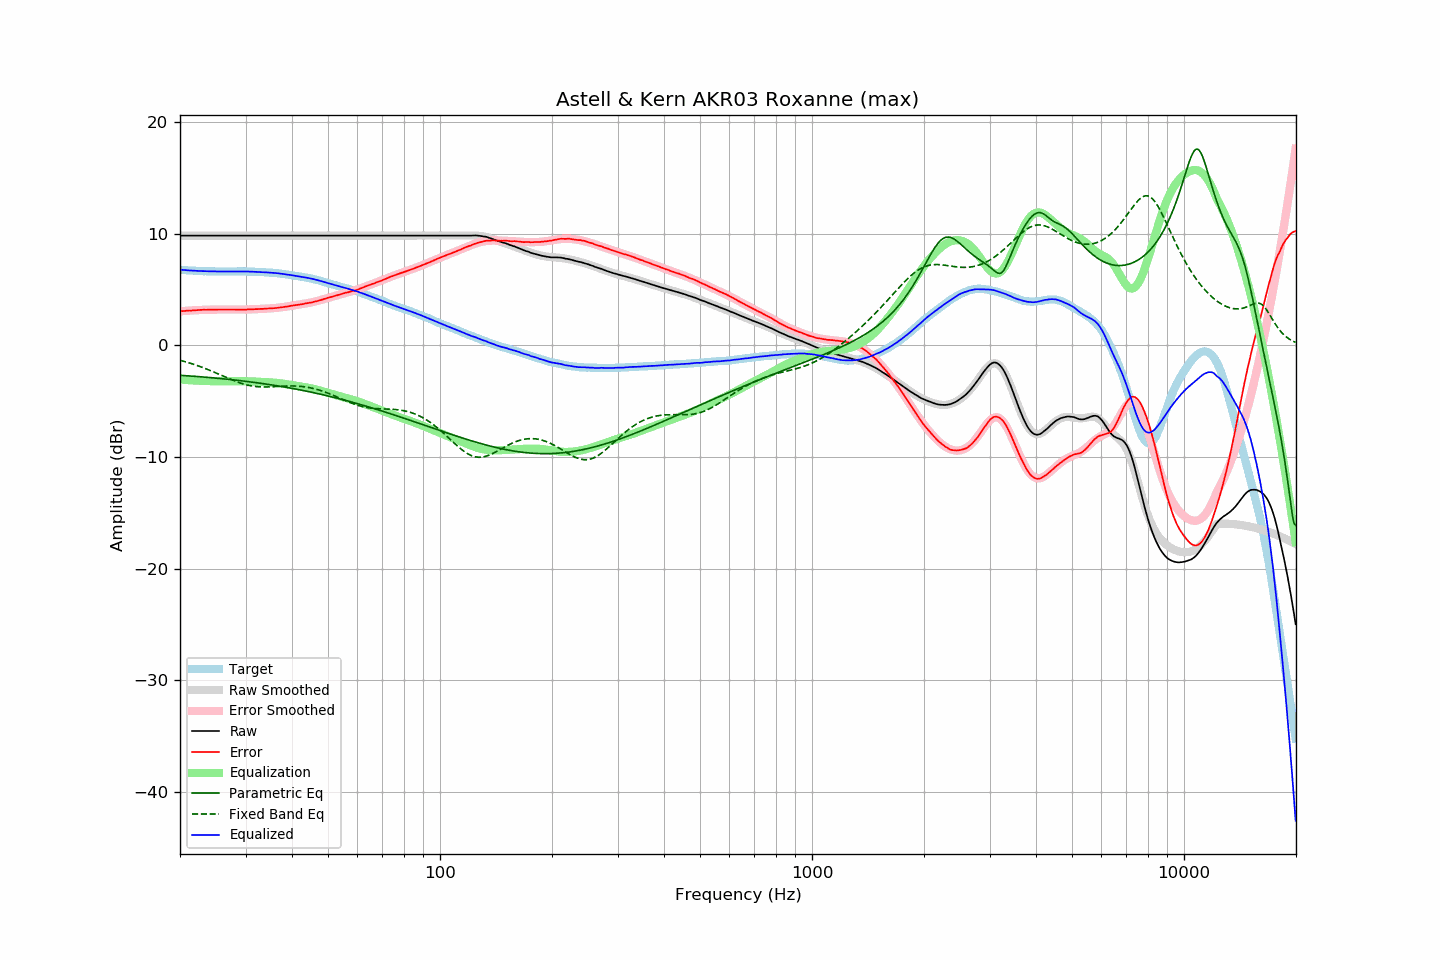

Values plotted in this chart, from the file beside it:
frequency, raw, error, smoothed, error_smoothed, equalization, parametric_eq, fixed_band_eq, equalized_raw, equalized_smoothed, target
20.00, 9.83, 3.05, 9.83, 3.05, -3.05, -2.68, -1.33, 6.78, 6.78, 6.78
20.20, 9.83, 3.06, 9.83, 3.06, -3.06, -2.69, -1.37, 6.77, 6.77, 6.77
20.40, 9.83, 3.07, 9.83, 3.07, -3.07, -2.70, -1.41, 6.75, 6.75, 6.76
20.61, 9.83, 3.08, 9.83, 3.09, -3.09, -2.71, -1.45, 6.74, 6.74, 6.75
20.81, 9.83, 3.10, 9.83, 3.10, -3.10, -2.72, -1.49, 6.73, 6.73, 6.73
21.02, 9.83, 3.11, 9.83, 3.11, -3.11, -2.73, -1.54, 6.72, 6.72, 6.72
21.23, 9.83, 3.12, 9.83, 3.12, -3.12, -2.74, -1.58, 6.71, 6.71, 6.71
21.44, 9.83, 3.11, 9.83, 3.13, -3.13, -2.75, -1.62, 6.70, 6.70, 6.72
21.66, 9.83, 3.13, 9.83, 3.14, -3.14, -2.76, -1.67, 6.69, 6.69, 6.70
21.87, 9.83, 3.13, 9.83, 3.15, -3.15, -2.77, -1.72, 6.68, 6.68, 6.70
22.09, 9.83, 3.15, 9.83, 3.15, -3.15, -2.78, -1.77, 6.68, 6.68, 6.68
22.31, 9.83, 3.16, 9.83, 3.16, -3.16, -2.79, -1.82, 6.67, 6.67, 6.67
22.54, 9.83, 3.17, 9.83, 3.17, -3.17, -2.80, -1.87, 6.66, 6.66, 6.66
22.76, 9.83, 3.17, 9.83, 3.17, -3.17, -2.81, -1.92, 6.66, 6.66, 6.66
22.99, 9.83, 3.18, 9.83, 3.18, -3.18, -2.83, -1.98, 6.65, 6.65, 6.65
23.22, 9.83, 3.19, 9.83, 3.18, -3.18, -2.84, -2.03, 6.65, 6.65, 6.64
23.45, 9.83, 3.18, 9.83, 3.19, -3.19, -2.85, -2.09, 6.64, 6.64, 6.65
23.69, 9.83, 3.19, 9.83, 3.19, -3.19, -2.86, -2.14, 6.64, 6.64, 6.64
23.92, 9.83, 3.20, 9.83, 3.20, -3.20, -2.87, -2.20, 6.63, 6.63, 6.63
24.16, 9.83, 3.19, 9.83, 3.20, -3.20, -2.89, -2.26, 6.63, 6.63, 6.64
24.40, 9.83, 3.19, 9.83, 3.20, -3.20, -2.90, -2.32, 6.63, 6.63, 6.64
24.65, 9.83, 3.20, 9.83, 3.20, -3.20, -2.91, -2.38, 6.63, 6.63, 6.63
24.89, 9.83, 3.20, 9.83, 3.21, -3.21, -2.93, -2.45, 6.62, 6.62, 6.63
25.14, 9.83, 3.21, 9.83, 3.21, -3.21, -2.94, -2.51, 6.62, 6.62, 6.62
25.39, 9.83, 3.21, 9.83, 3.21, -3.21, -2.95, -2.57, 6.62, 6.62, 6.62
25.65, 9.83, 3.21, 9.83, 3.21, -3.21, -2.97, -2.63, 6.62, 6.62, 6.62
25.91, 9.83, 3.21, 9.83, 3.21, -3.21, -2.98, -2.70, 6.62, 6.62, 6.62
26.16, 9.83, 3.20, 9.83, 3.21, -3.21, -3.00, -2.76, 6.62, 6.62, 6.63
26.43, 9.83, 3.21, 9.83, 3.21, -3.21, -3.01, -2.83, 6.62, 6.62, 6.62
26.69, 9.83, 3.21, 9.83, 3.21, -3.21, -3.02, -2.89, 6.62, 6.62, 6.62
26.96, 9.83, 3.21, 9.83, 3.21, -3.21, -3.04, -2.95, 6.62, 6.62, 6.62
27.23, 9.83, 3.21, 9.83, 3.21, -3.21, -3.05, -3.01, 6.62, 6.62, 6.62
27.50, 9.83, 3.21, 9.83, 3.21, -3.21, -3.07, -3.07, 6.62, 6.62, 6.62
27.77, 9.83, 3.20, 9.83, 3.21, -3.21, -3.09, -3.13, 6.62, 6.62, 6.63
28.05, 9.83, 3.21, 9.83, 3.20, -3.20, -3.10, -3.19, 6.62, 6.62, 6.62
28.33, 9.83, 3.20, 9.83, 3.20, -3.20, -3.12, -3.24, 6.63, 6.63, 6.63
28.62, 9.83, 3.20, 9.83, 3.20, -3.20, -3.13, -3.30, 6.63, 6.63, 6.63
28.90, 9.83, 3.19, 9.83, 3.20, -3.20, -3.15, -3.35, 6.63, 6.63, 6.64
29.19, 9.83, 3.19, 9.83, 3.20, -3.20, -3.17, -3.39, 6.63, 6.63, 6.64
29.48, 9.83, 3.20, 9.83, 3.20, -3.20, -3.18, -3.44, 6.62, 6.62, 6.63
29.78, 9.83, 3.20, 9.83, 3.21, -3.21, -3.20, -3.48, 6.62, 6.62, 6.63
30.08, 9.83, 3.20, 9.83, 3.21, -3.21, -3.22, -3.52, 6.62, 6.62, 6.63
30.38, 9.83, 3.22, 9.83, 3.21, -3.21, -3.24, -3.56, 6.62, 6.62, 6.61
30.68, 9.83, 3.22, 9.83, 3.22, -3.22, -3.26, -3.59, 6.61, 6.61, 6.61
30.99, 9.83, 3.22, 9.83, 3.22, -3.22, -3.27, -3.62, 6.61, 6.61, 6.61
31.30, 9.83, 3.22, 9.83, 3.23, -3.23, -3.29, -3.64, 6.60, 6.60, 6.61
31.61, 9.83, 3.23, 9.83, 3.24, -3.24, -3.31, -3.66, 6.59, 6.59, 6.60
31.93, 9.83, 3.25, 9.83, 3.24, -3.24, -3.33, -3.68, 6.59, 6.59, 6.58
32.24, 9.83, 3.24, 9.83, 3.25, -3.25, -3.35, -3.70, 6.58, 6.58, 6.59
32.57, 9.83, 3.26, 9.83, 3.26, -3.26, -3.37, -3.71, 6.57, 6.57, 6.57
32.89, 9.83, 3.26, 9.83, 3.26, -3.26, -3.39, -3.72, 6.57, 6.57, 6.57
33.22, 9.83, 3.27, 9.83, 3.27, -3.27, -3.41, -3.72, 6.56, 6.56, 6.56
33.55, 9.83, 3.27, 9.83, 3.28, -3.28, -3.43, -3.72, 6.55, 6.55, 6.56
33.89, 9.83, 3.28, 9.83, 3.28, -3.28, -3.45, -3.73, 6.55, 6.55, 6.55
34.23, 9.83, 3.30, 9.83, 3.29, -3.29, -3.47, -3.72, 6.54, 6.54, 6.53
34.57, 9.83, 3.30, 9.83, 3.30, -3.30, -3.50, -3.72, 6.53, 6.53, 6.53
34.92, 9.83, 3.32, 9.83, 3.31, -3.31, -3.52, -3.71, 6.52, 6.52, 6.51
35.27, 9.83, 3.30, 9.83, 3.32, -3.32, -3.54, -3.71, 6.51, 6.51, 6.53
35.62, 9.83, 3.33, 9.83, 3.33, -3.33, -3.56, -3.70, 6.50, 6.50, 6.50
35.97, 9.83, 3.33, 9.83, 3.35, -3.35, -3.59, -3.69, 6.48, 6.48, 6.50
... 635 more rows
